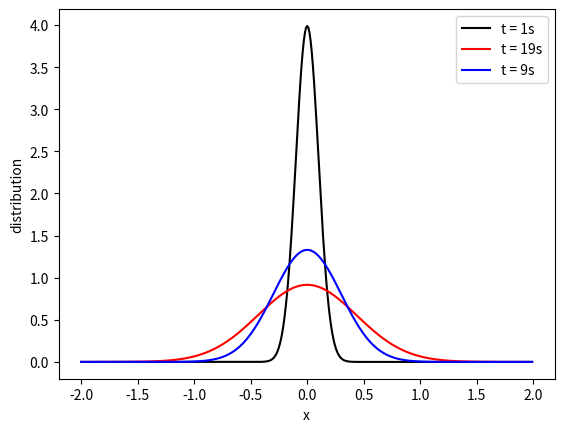

Generate this figure with matplotlib:
import numpy as np
import matplotlib.pyplot as plt

dx = 0.01
dt = 0.01
pos = np.arange(-2,2,dx)
time = np.arange(1, 20, dt)

def rk4(initial, f, a, b ,dx):
    #same as the last one
  t = np.arange(a, b, dx) 
  lis = []
  lis.append(initial)
  for i in range(len(t) - 1):
    k1 = f(lis[i])
    k2 = f(lis[i] + k1*dx/2)
    k3 = f(lis[i] + k2*dx/2) 
    k4 = f(lis[i] + k3*dx)
    lis.append(lis[i] + dx*(k1 + 2*k2 + 2*k3 + k4)/6)
  return np.array(lis)

'''
def euler(initial, f, a, b, dx):
    t = np.arange(a,b,dx)
    lis = []
    lis.append(initial)
    for i in range(len(t) - 1):
        lis.append(lis[i] + dx*f(lis[i]))
    return np.array(lis)

 #Uncomment it to use   

'''

def rho(x, t):
  D = (dx**2)/(2* dt)
  sigma = (2*t*D)**0.5 
  return (1/(2*np.pi*(sigma**2))**(0.5))*np.exp(-x**2/(2*(sigma**2)))

def g(state):
    #double derivative of distribution
  D = (dx**2)/(2* dt)
  # we have to calculate p(i+1) + p(i-1) - 2p(i), instead I shall use the gradient function in numpy which does the exact same job.
  return D*np.gradient(np.gradient(state)/np.gradient(pos))/np.gradient(pos)


state0 = rho(pos, 1)
states = rk4(state0, g, 1, 20, dt)
#states = euler(state0, g, 1, 20, dt)


plt.plot(pos, states[0], color = 'black', label = 't = 1s')
plt.plot(pos, states[1800], color = 'r', label = 't = 19s')
plt.plot(pos, states[800], color = 'b', label = 't = 9s')
plt.xlabel('x')
plt.ylabel('distribution')
plt.legend()
plt.show()